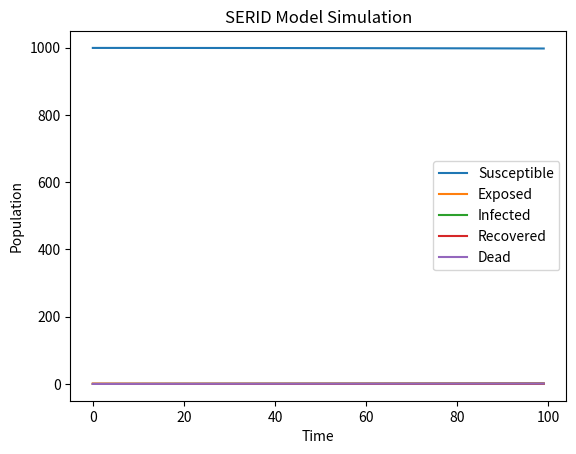

The script that saved this image:
import numpy as np
import matplotlib.pyplot as plt


def serid_rk2(N, beta, gamma, tau, dt, T):
    # Create arrays to store the values
    S = np.zeros(T)
    E = np.zeros(T)
    I = np.zeros(T)
    R = np.zeros(T)
    D = np.zeros(T)
    t = np.arange(0, T, dt)
    
    # Set initial conditions
    S[0] = N-1
    E[0] = 1
    I[0] = 0
    R[0] = 0
    D[0] = 0
    
    # Euler's method
    for n in range(1, T):
        k1 = -beta * S[n-1] * I[n-1] / N
        l1 = beta * S[n-1] * I[n-1] / N - tau * E[n-1]
        m1 = tau * E[n-1] - gamma * I[n-1]
        n1 = gamma * I[n-1]
        
        k2 = -beta * (S[n-1] + dt * k1/2) * (I[n-1] + dt * m1/2) / N
        l2 = beta * (S[n-1] + dt * k1/2) * (I[n-1] + dt * m1/2) / N - tau * (E[n-1] + dt * l1/2)
        m2 = tau * (E[n-1] + dt * l1/2) - gamma * (I[n-1] + dt * m1/2)
        n2 = gamma * (I[n-1] + dt * m1/2)
        
        S[n] = S[n-1] + dt * (k1 + k2)/2
        E[n] = E[n-1] + dt * (l1 + l2)/2
        I[n] = I[n-1] + dt * (m1 + m2)/2
        R[n] = R[n-1] + dt * (n1 + n2)/2
        D[n] = D[n-1] + dt * (m1 + m2)/2
    
    # Return the arrays
    return S, E, I, R, D


# Example usage
N = 1000
beta = 0.3
gamma = 0.1
tau = 0.2
dt = 0.1
T = 100

S, E, I, R, D = serid_rk2(N, beta, gamma, tau, dt, T)

plt.plot(S, label='Susceptible')
plt.plot(E, label='Exposed')
plt.plot(I, label='Infected')
plt.plot(R, label='Recovered')
plt.plot(D, label='Dead')
plt.legend()
plt.xlabel('Time')
plt.ylabel('Population')
plt.title('SERID Model Simulation')
plt.show()
